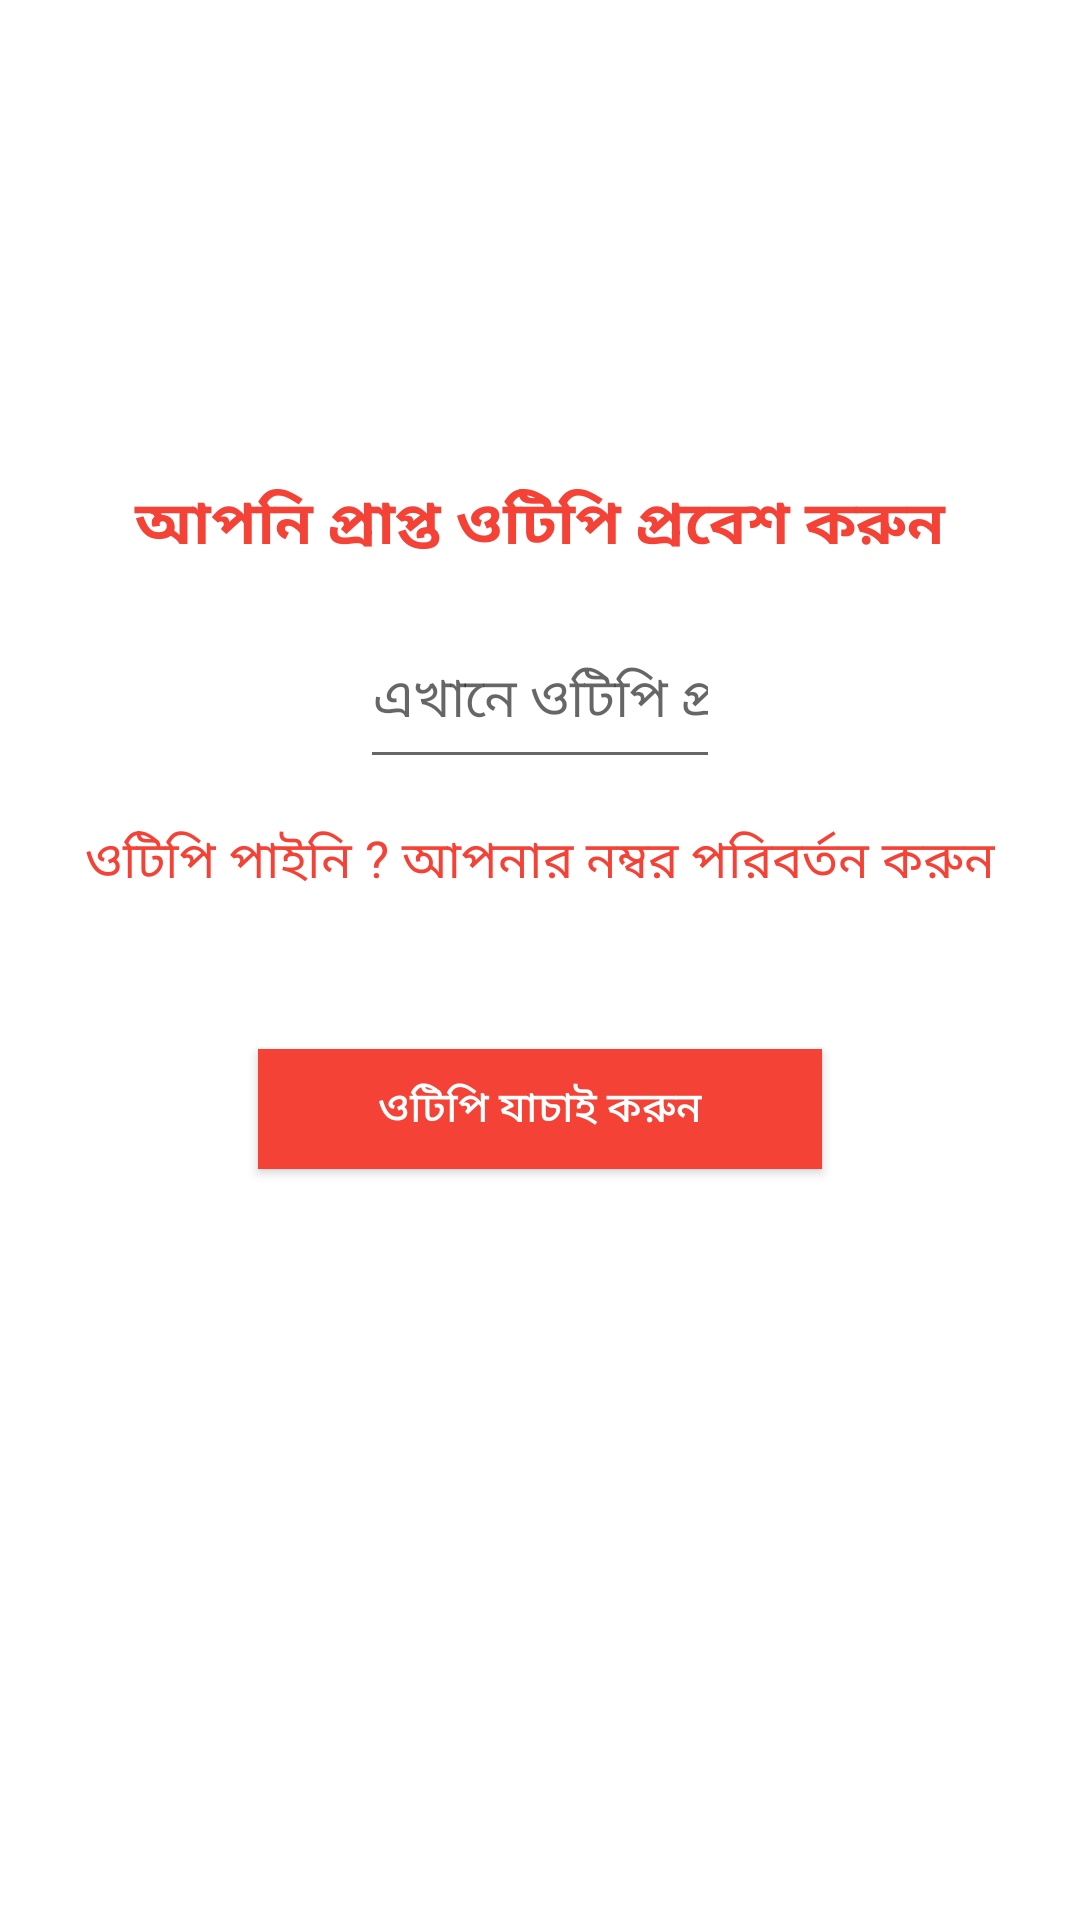

Write the Android layout XML for this screen, with the resource values it uses.
<!-- AndroidManifest.xml: application theme Theme.SHCLearingApp -->
<!-- res/layout/activity_otp_autheration.xml -->
<?xml version="1.0" encoding="utf-8"?>
<RelativeLayout xmlns:android="http://schemas.android.com/apk/res/android"
    xmlns:app="http://schemas.android.com/apk/res-auto"
    xmlns:tools="http://schemas.android.com/tools"
    android:layout_width="match_parent"
    android:layout_height="match_parent"
    android:background="@color/white"
    tools:context=".phoneAuth.OtpAutheration">


    <ImageView
        android:id="@+id/logo"
        android:layout_width="100dp"
        android:layout_height="100dp"
        android:layout_centerHorizontal="true"
        android:layout_marginTop="40dp"
        android:src="@drawable/logo">

    </ImageView>


    <TextView
        android:id="@+id/textHeading"
        android:layout_width="match_parent"
        android:layout_height="wrap_content"
        android:layout_below="@+id/logo"
        android:gravity="center_horizontal"
        android:padding="20dp"
        android:text="আপনি প্রাপ্ত ওটিপি প্রবেশ করুন"
        android:textAlignment="center"
        android:textColor="@color/titelcolorbd"
        android:textSize="20sp"
        android:textStyle="bold">

    </TextView>


    <EditText
        android:id="@+id/getotp"
        android:layout_width="250dp"
        android:layout_height="50dp"
        android:layout_below="@id/textHeading"
        android:layout_centerHorizontal="true"
        android:layout_marginLeft="120dp"
        android:layout_marginRight="120dp"
        android:gravity="center_horizontal"
        android:hint="এখানে ওটিপি প্রবেশ করান"
        android:inputType="number"
        android:textAlignment="center"
        android:textColor="@color/black">

    </EditText>


    <TextView
        android:id="@+id/changeNumber"
        android:layout_width="wrap_content"
        android:layout_height="wrap_content"
        android:layout_below="@id/getotp"
        android:layout_centerHorizontal="true"
        android:layout_marginTop="15sp"
        android:text="ওটিপি পাইনি ? আপনার নম্বর পরিবর্তন করুন"
        android:textColor="@color/titelcolorbd"
        android:textSize="17sp">

    </TextView>

    <android.widget.Button
        android:id="@+id/verifyOtp"
        android:layout_width="wrap_content"
        android:layout_height="40dp"
        android:layout_below="@id/changeNumber"
        android:layout_centerHorizontal="true"
        android:layout_marginTop="50dp"
        android:background="@color/titelcolorbd"
        android:paddingLeft="40dp"
        android:paddingRight="40dp"
        android:text="ওটিপি যাচাই করুন"
        android:textColor="@color/white">

    </android.widget.Button>


    <ProgressBar
        android:id="@+id/progressBarVerifyOtp"
        android:layout_width="wrap_content"
        android:layout_height="wrap_content"
        android:layout_below="@id/verifyOtp"
        android:layout_centerHorizontal="true"
        android:layout_marginTop="30dp"
        android:visibility="invisible">

    </ProgressBar>


</RelativeLayout>
<!-- resources referenced by this layout -->
<resources>
  <color name="black">#FF000000</color>
  <color name="titelcolorbd">#f44236</color>
  <color name="white">#FFFFFFFF</color>
  <!-- drawable logo: png bitmap (mipmap-xxhdpi, 85484 bytes) -->
  <style name="Theme.SHCLearingApp" parent="Theme.MaterialComponents.Light.NoActionBar">
  
          <item name="fontFamily">@font/bangla</item>
  
          <item name="colorPrimary">@color/red</item>
          <item name="colorPrimaryVariant">@color/red</item>
          <item name="colorOnPrimary">@color/white</item>
  
          <item name="android:statusBarColor" tools:targetApi="l">?attr/colorPrimaryVariant</item>
          
  
      </style>
  <color name="red">#f44236</color>
</resources>
